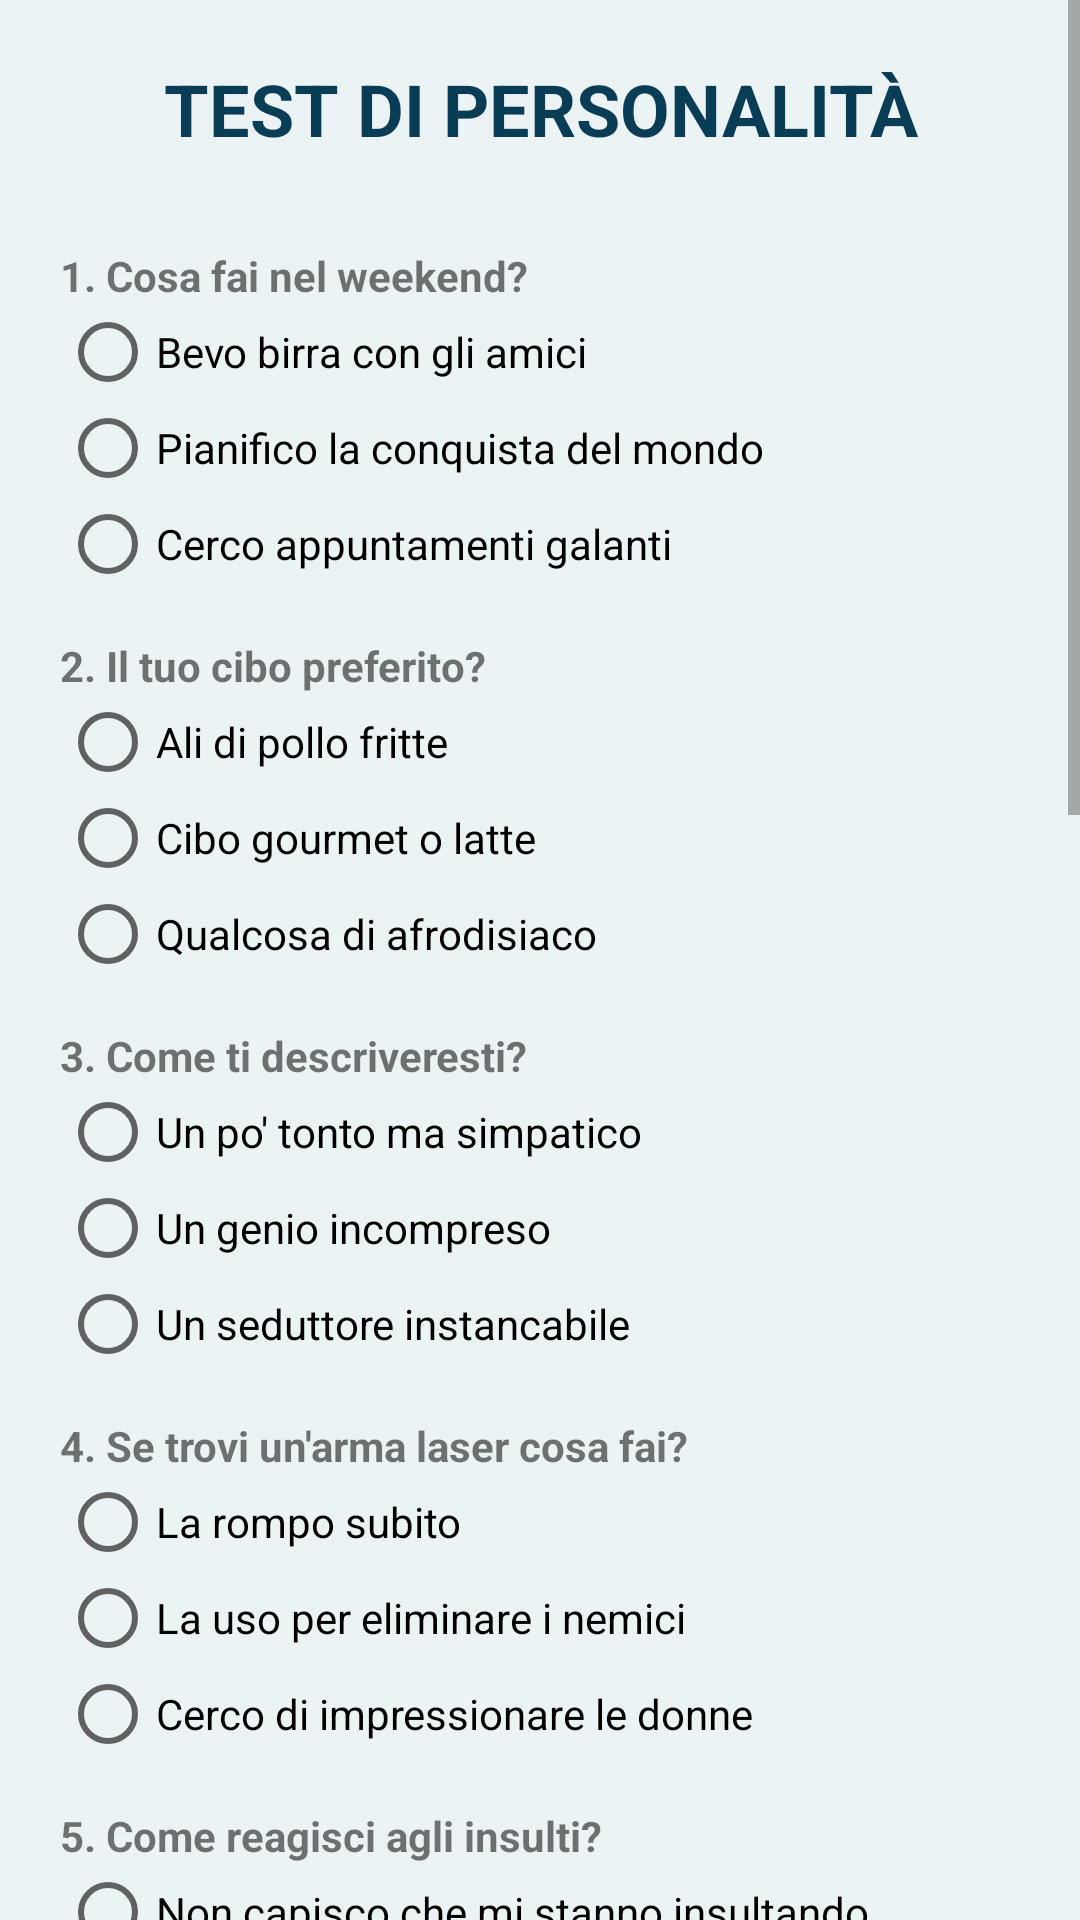

This screen was rendered from an Android layout file. Write that file and the resources it references.
<!-- AndroidManifest.xml: application theme Theme.AppCompat.Light.NoActionBar -->
<!-- res/layout/activity_quiz.xml -->
<?xml version="1.0" encoding="utf-8"?>
<ScrollView xmlns:android="http://schemas.android.com/apk/res/android"
    android:layout_width="match_parent"
    android:layout_height="match_parent"
    android:background="#ECF3F5">

    <LinearLayout
        android:layout_width="match_parent"
        android:layout_height="wrap_content"
        android:orientation="vertical"
        android:padding="20dp">

        <TextView
            android:layout_width="match_parent"
            android:layout_height="wrap_content"
            android:text="TEST DI PERSONALITÀ"
            android:textSize="24sp"
            android:textStyle="bold"
            android:gravity="center"
            android:layout_marginBottom="20dp"
            android:textColor="#093D56" />

        <TextView android:layout_width="wrap_content" android:layout_height="wrap_content" android:text="1. Cosa fai nel weekend?" android:textStyle="bold" android:layout_marginTop="10dp"/>
        <RadioGroup android:id="@+id/q1" android:layout_width="match_parent" android:layout_height="wrap_content">
            <RadioButton android:id="@+id/q1_1" android:layout_width="wrap_content" android:layout_height="wrap_content" android:text="Bevo birra con gli amici" />
            <RadioButton android:id="@+id/q1_2" android:layout_width="wrap_content" android:layout_height="wrap_content" android:text="Pianifico la conquista del mondo" />
            <RadioButton android:id="@+id/q1_3" android:layout_width="wrap_content" android:layout_height="wrap_content" android:text="Cerco appuntamenti galanti" />
        </RadioGroup>

        <TextView android:layout_width="wrap_content" android:layout_height="wrap_content" android:text="2. Il tuo cibo preferito?" android:textStyle="bold" android:layout_marginTop="15dp"/>
        <RadioGroup android:id="@+id/q2" android:layout_width="match_parent" android:layout_height="wrap_content">
            <RadioButton android:id="@+id/q2_1" android:layout_width="wrap_content" android:layout_height="wrap_content" android:text="Ali di pollo fritte" />
            <RadioButton android:id="@+id/q2_2" android:layout_width="wrap_content" android:layout_height="wrap_content" android:text="Cibo gourmet o latte" />
            <RadioButton android:id="@+id/q2_3" android:layout_width="wrap_content" android:layout_height="wrap_content" android:text="Qualcosa di afrodisiaco" />
        </RadioGroup>

        <TextView android:layout_width="wrap_content" android:layout_height="wrap_content" android:text="3. Come ti descriveresti?" android:textStyle="bold" android:layout_marginTop="15dp"/>
        <RadioGroup android:id="@+id/q3" android:layout_width="match_parent" android:layout_height="wrap_content">
            <RadioButton android:id="@+id/q3_1" android:layout_width="wrap_content" android:layout_height="wrap_content" android:text="Un po' tonto ma simpatico" />
            <RadioButton android:id="@+id/q3_2" android:layout_width="wrap_content" android:layout_height="wrap_content" android:text="Un genio incompreso" />
            <RadioButton android:id="@+id/q3_3" android:layout_width="wrap_content" android:layout_height="wrap_content" android:text="Un seduttore instancabile" />
        </RadioGroup>

        <TextView android:layout_width="wrap_content" android:layout_height="wrap_content" android:text="4. Se trovi un'arma laser cosa fai?" android:textStyle="bold" android:layout_marginTop="15dp"/>
        <RadioGroup android:id="@+id/q4" android:layout_width="match_parent" android:layout_height="wrap_content">
            <RadioButton android:id="@+id/q4_1" android:layout_width="wrap_content" android:layout_height="wrap_content" android:text="La rompo subito" />
            <RadioButton android:id="@+id/q4_2" android:layout_width="wrap_content" android:layout_height="wrap_content" android:text="La uso per eliminare i nemici" />
            <RadioButton android:id="@+id/q4_3" android:layout_width="wrap_content" android:layout_height="wrap_content" android:text="Cerco di impressionare le donne" />
        </RadioGroup>

        <TextView android:layout_width="wrap_content" android:layout_height="wrap_content" android:text="5. Come reagisci agli insulti?" android:textStyle="bold" android:layout_marginTop="15dp"/>
        <RadioGroup android:id="@+id/q5" android:layout_width="match_parent" android:layout_height="wrap_content">
            <RadioButton android:id="@+id/q5_1" android:layout_width="wrap_content" android:layout_height="wrap_content" android:text="Non capisco che mi stanno insultando" />
            <RadioButton android:id="@+id/q5_2" android:layout_width="wrap_content" android:layout_height="wrap_content" android:text="Rispondo con sarcasmo e cattiveria" />
            <RadioButton android:id="@+id/q5_3" android:layout_width="wrap_content" android:layout_height="wrap_content" android:text="Faccio un occhiolino e me ne vado" />
        </RadioGroup>

        <TextView android:layout_width="wrap_content" android:layout_height="wrap_content" android:text="6. Cosa ne pensi della tua famiglia?" android:textStyle="bold" android:layout_marginTop="15dp"/>
        <RadioGroup android:id="@+id/q6" android:layout_width="match_parent" android:layout_height="wrap_content">
            <RadioButton android:id="@+id/q6_1" android:layout_width="wrap_content" android:layout_height="wrap_content" android:text="Li amo, credo..." />
            <RadioButton android:id="@+id/q6_2" android:layout_width="wrap_content" android:layout_height="wrap_content" android:text="Li odio tutti, specialmente mia madre" />
            <RadioButton android:id="@+id/q6_3" android:layout_width="wrap_content" android:layout_height="wrap_content" android:text="Spero abbiano amiche carine" />
        </RadioGroup>

        <TextView android:layout_width="wrap_content" android:layout_height="wrap_content" android:text="7. Qual è il tuo animale preferito?" android:textStyle="bold" android:layout_marginTop="15dp"/>
        <RadioGroup android:id="@+id/q7" android:layout_width="match_parent" android:layout_height="wrap_content">
            <RadioButton android:id="@+id/q7_1" android:layout_width="wrap_content" android:layout_height="wrap_content" android:text="Un cane parlante bevitore" />
            <RadioButton android:id="@+id/q7_2" android:layout_width="wrap_content" android:layout_height="wrap_content" android:text="Una scimmia cattiva nell'armadio" />
            <RadioButton android:id="@+id/q7_3" android:layout_width="wrap_content" android:layout_height="wrap_content" android:text="Gatti (le donne li amano)" />
        </RadioGroup>

        <TextView android:layout_width="wrap_content" android:layout_height="wrap_content" android:text="8. Come ti senti a scuola/lavoro?" android:textStyle="bold" android:layout_marginTop="15dp"/>
        <RadioGroup android:id="@+id/q8" android:layout_width="match_parent" android:layout_height="wrap_content">
            <RadioButton android:id="@+id/q8_1" android:layout_width="wrap_content" android:layout_height="wrap_content" android:text="Dormo tutto il tempo" />
            <RadioButton android:id="@+id/q8_2" android:layout_width="wrap_content" android:layout_height="wrap_content" android:text="Sono circondato da idioti" />
            <RadioButton android:id="@+id/q8_3" android:layout_width="wrap_content" android:layout_height="wrap_content" android:text="Cerco solo di rimorchiare" />
        </RadioGroup>

        <TextView android:layout_width="wrap_content" android:layout_height="wrap_content" android:text="9. Cosa vorresti fare da grande?" android:textStyle="bold" android:layout_marginTop="15dp"/>
        <RadioGroup android:id="@+id/q9" android:layout_width="match_parent" android:layout_height="wrap_content">
            <RadioButton android:id="@+id/q9_1" android:layout_width="wrap_content" android:layout_height="wrap_content" android:text="Il re degli stupidi" />
            <RadioButton android:id="@+id/q9_2" android:layout_width="wrap_content" android:layout_height="wrap_content" android:text="Dittatore supremo" />
            <RadioButton android:id="@+id/q9_3" android:layout_width="wrap_content" android:layout_height="wrap_content" android:text="Star del cinema per adulti" />
        </RadioGroup>

        <TextView android:layout_width="wrap_content" android:layout_height="wrap_content" android:text="10. Qual è il tuo motto?" android:textStyle="bold" android:layout_marginTop="15dp"/>
        <RadioGroup android:id="@+id/q10" android:layout_width="match_parent" android:layout_height="wrap_content">
            <RadioButton android:id="@+id/q10_1" android:layout_width="wrap_content" android:layout_height="wrap_content" android:text="Eheheheheh!" />
            <RadioButton android:id="@+id/q10_2" android:layout_width="wrap_content" android:layout_height="wrap_content" android:text="La vittoria sarà mia!" />
            <RadioButton android:id="@+id/q10_3" android:layout_width="wrap_content" android:layout_height="wrap_content" android:text="Giggity Giggity!" />
        </RadioGroup>

        <Button
            android:id="@+id/btn_scopri"
            android:layout_width="match_parent"
            android:layout_height="60dp"
            android:text="SCOPRI CHI SEI"
            android:backgroundTint="#7FBCD7"
            android:textColor="#231C1C"
            android:layout_marginTop="30dp"
            android:layout_marginBottom="30dp" />

    </LinearLayout>
</ScrollView>
<!-- resources referenced by this layout -->
<resources>

</resources>
